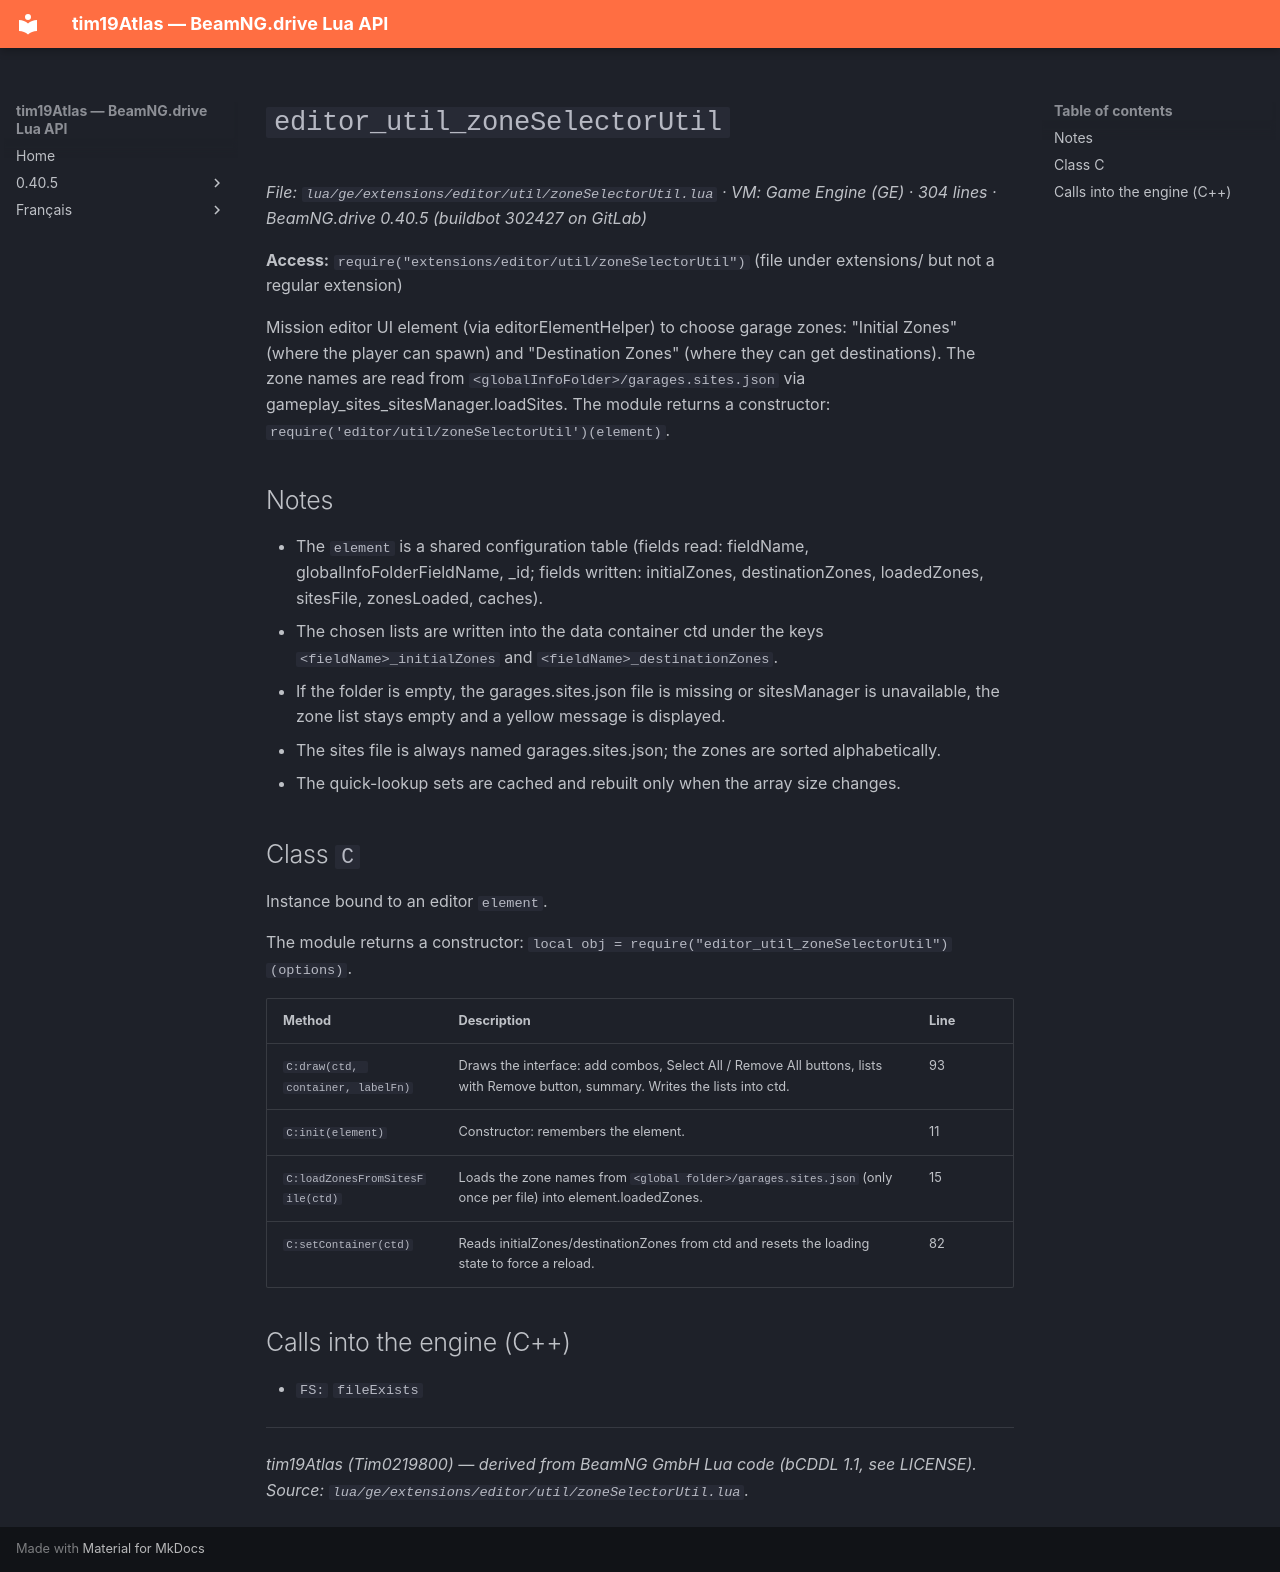

repository: Tim0219800/beamng-lua-atlas · page: 0.40.5/ge/extensions/editor/util/zoneSelectorUtil.html · generator: mkdocs

# `editor_util_zoneSelectorUtil`

*File: `lua/ge/extensions/editor/util/zoneSelectorUtil.lua` · VM: Game Engine (GE) · 304 lines · BeamNG.drive 0.40.5 (buildbot 302427 on GitLab)*

**Access:** `require("extensions/editor/util/zoneSelectorUtil")` (file under extensions/ but not a regular extension)

Mission editor UI element (via editorElementHelper) to choose garage zones: "Initial Zones" (where the player can spawn) and "Destination Zones" (where they can get destinations). The zone names are read from `<globalInfoFolder>/garages.sites.json` via gameplay_sites_sitesManager.loadSites. The module returns a constructor: `require('editor/util/zoneSelectorUtil')(element)`.

## Notes

- The `element` is a shared configuration table (fields read: fieldName, globalInfoFolderFieldName, _id; fields written: initialZones, destinationZones, loadedZones, sitesFile, zonesLoaded, caches).
- The chosen lists are written into the data container ctd under the keys `<fieldName>_initialZones` and `<fieldName>_destinationZones`.
- If the folder is empty, the garages.sites.json file is missing or sitesManager is unavailable, the zone list stays empty and a yellow message is displayed.
- The sites file is always named garages.sites.json; the zones are sorted alphabetically.
- The quick-lookup sets are cached and rebuilt only when the array size changes.

## Class `C`

Instance bound to an editor `element`.

The module returns a constructor: `local obj = require("editor_util_zoneSelectorUtil")(options)`.

| Method | Description | Line |
|---|---|---|
| `C:draw(ctd, container, labelFn)` | Draws the interface: add combos, Select All / Remove All buttons, lists with Remove button, summary. Writes the lists into ctd. | 93 |
| `C:init(element)` | Constructor: remembers the element. | 11 |
| `C:loadZonesFromSitesFile(ctd)` | Loads the zone names from `<global folder>/garages.sites.json` (only once per file) into element.loadedZones. | 15 |
| `C:setContainer(ctd)` | Reads initialZones/destinationZones from ctd and resets the loading state to force a reload. | 82 |

## Calls into the engine (C++)

- `FS:` `fileExists`

---
*tim19Atlas (Tim0219800) — derived from BeamNG GmbH Lua code (bCDDL 1.1, see LICENSE). Source: `lua/ge/extensions/editor/util/zoneSelectorUtil.lua`.*
